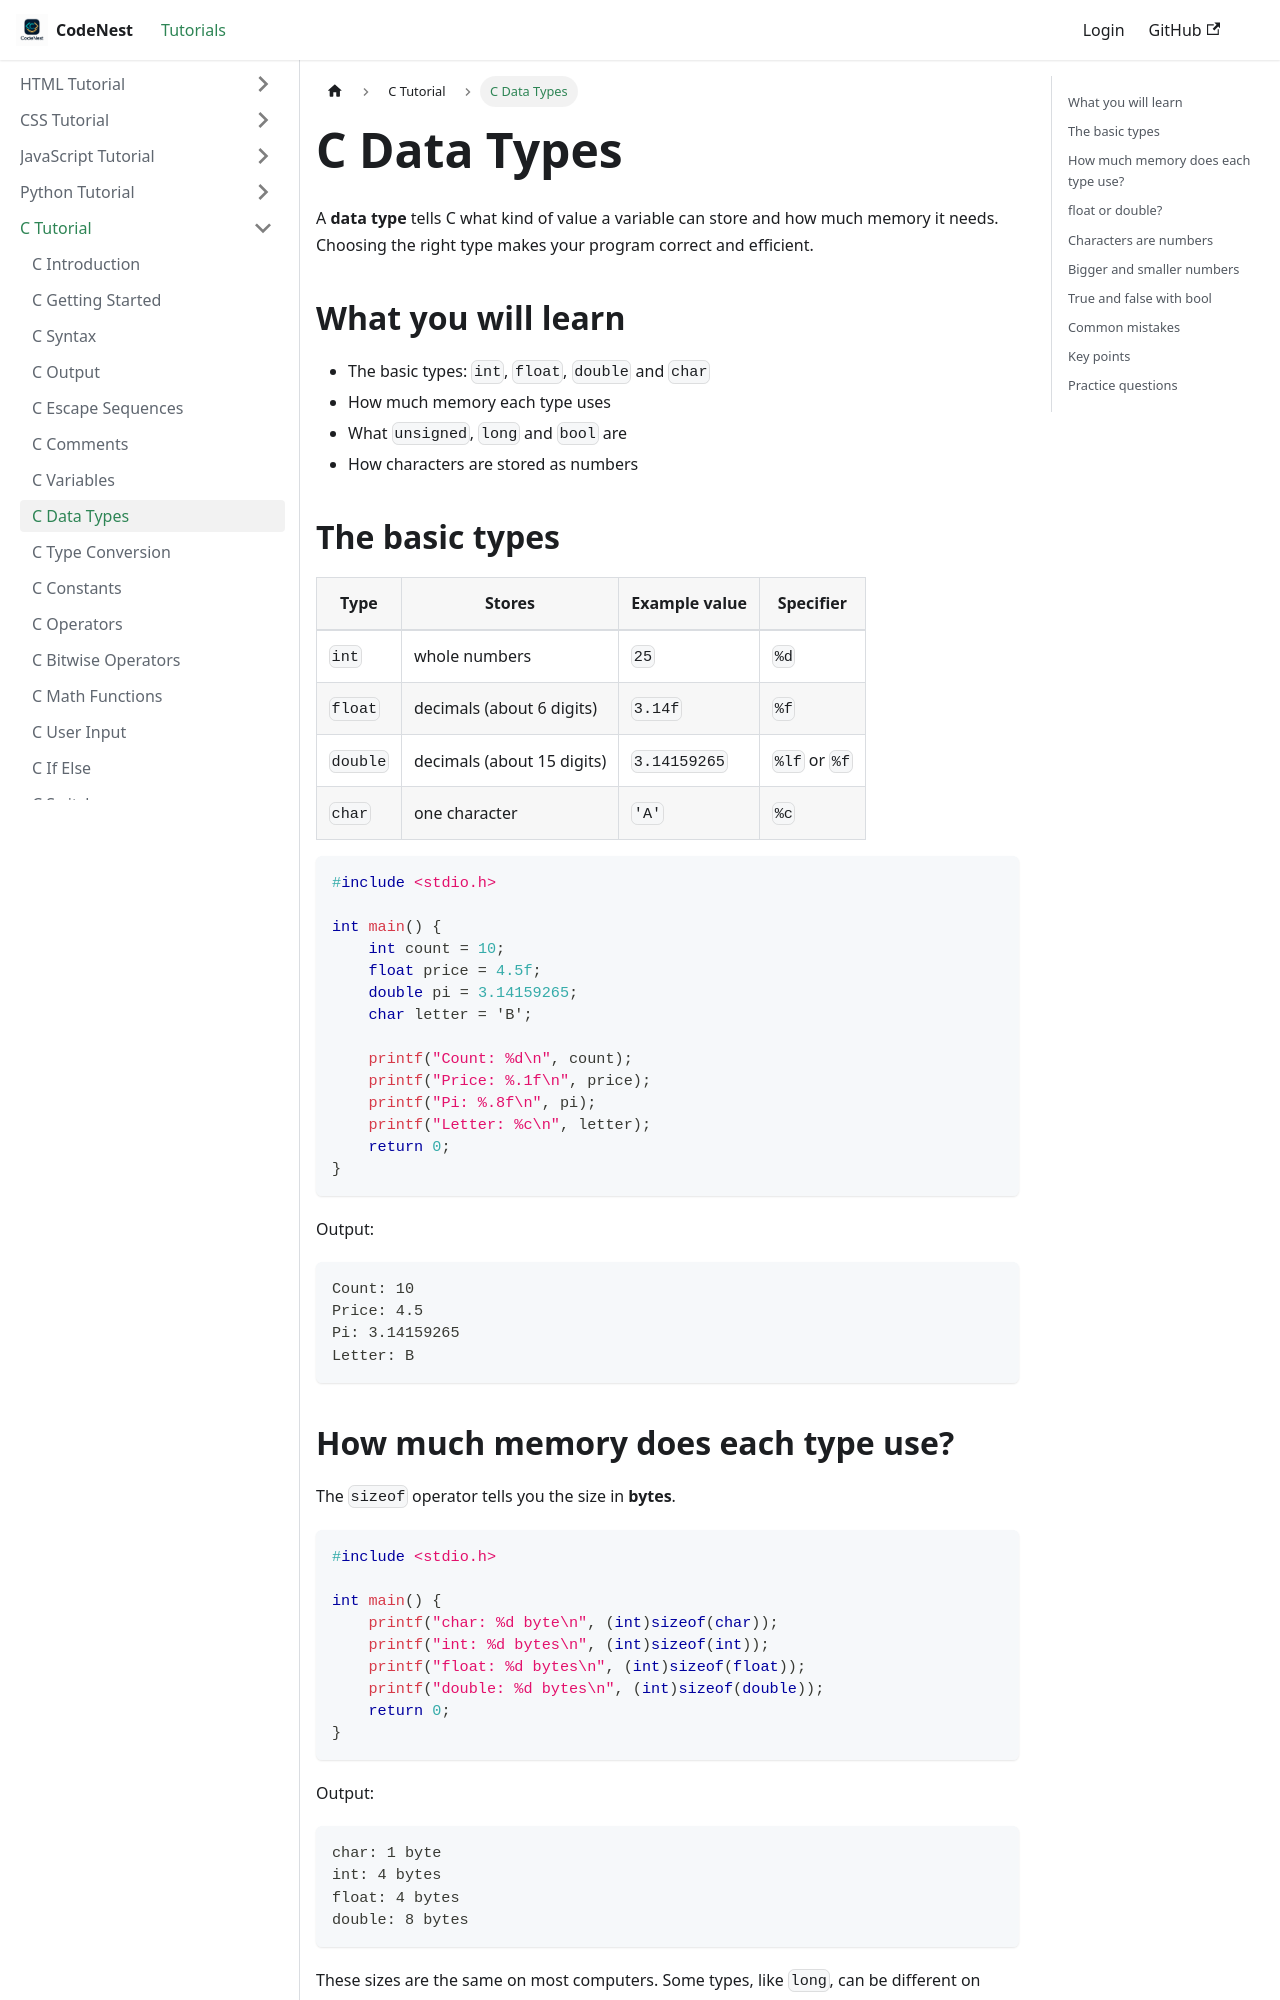

repository: adnankhan112/codenest · page: docs/c/data-types.html · generator: docusaurus

---
title: C Data Types
sidebar_position: 7
---

# C Data Types

A **data type** tells C what kind of value a variable can store and how much memory it needs. Choosing the right type makes your program correct and efficient.

## What you will learn

- The basic types: `int`, `float`, `double` and `char`
- How much memory each type uses
- What `unsigned`, `long` and `bool` are
- How characters are stored as numbers

## The basic types

| Type | Stores | Example value | Specifier |
|------|--------|---------------|-----------|
| `int` | whole numbers | `25` | `%d` |
| `float` | decimals (about 6 digits) | `3.14f` | `%f` |
| `double` | decimals (about 15 digits) | `3.14159265` | `%lf` or `%f` |
| `char` | one character | `'A'` | `%c` |

```c
#include <stdio.h>

int main() {
    int count = 10;
    float price = 4.5f;
    double pi = 3.14159265;
    char letter = 'B';

    printf("Count: %d\n", count);
    printf("Price: %.1f\n", price);
    printf("Pi: %.8f\n", pi);
    printf("Letter: %c\n", letter);
    return 0;
}
```

Output:

```
Count: 10
Price: 4.5
Pi: 3.14159265
Letter: B
```
